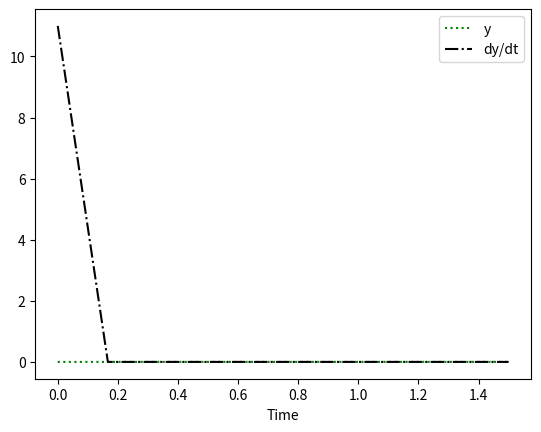

Source code (Python):
"""
find info about avg time elapsed between bounces
time spans for maneuvers
what velocity they happen
Plotting trajectories
"""
from scipy.integrate import odeint
import sys
import numpy as np
import matplotlib.pyplot as plt
import sys
import math as m
import sympy as sp
#from apm import *
#using equation 27

#q1 = apm_solve('2nd_order', 4)
# t = sp.symbols('t')

# fx = sp.Function('fx')(t)
# fy = sp.Function('fy')(t)
# fz = sp.Function('fz')(t)
#variables

mu = 1.9 * 10 ** (-5)   #dynamical viscosity of air
rho = 1.2754            #density of air
C_D = 0.47              #drag coefficient
d = 0.038

dialist = [0.038, 0.040, 0.04188, 0.042, 0.045, 0.050, 0.070, 0.090, 0.1, 0.2]  #idx = case number
m_b = 2.7/1000          #mass of ball
g = -9.81
omega = 36.8*2*(m.pi)

def length(y,t):
    fy = y[0]
    dfy = y[1]
    ydot = [[],[]]
    ydot[0] = dfy
    ydot[1] = -3*g/5 - 3*(mu*rho*C_D*m.pi*(d**2) + (rho**2) * (m.pi**2) * d**4 * omega)*dfy / (40*mu*m_b)
    return ydot
time = np.linspace(0.0, 1.5, num = 10)
tot_y = odeint(length, [0, 11], time)

#plt.plot(z1['time'], z1['dfy'], 'b--')
#plt.plot(z1['time'], z1[''], 'r--')
plt.plot(time, tot_y[:,0],'g:')
plt.plot(time, tot_y[:,1],'k-.')
plt.legend(['y','dy/dt'])
plt.xlabel('Time')
plt.show

# k = 3*mu*rho*C_D*(m.pi)*(d**2)
# x = 8*mu*m_b*t/(mu*rho*C_D*pi*d**2) + 40*mu*m_b*c1*m.exp(-k/(40*mu*m_b)) / k + c2 #eq27
# xdot = sp.diff(x , t)
# x_ddot = sp.diff(xdot , t)

# y = 8*mu*m_b*t/(mu*rho*C_D*pi*d**2) + 40*mu*m_b*c1*m.exp(-k/(40*mu*m_b)) / k + c2
# ydot = sp.diff(y , t)
# y_ddot = sp.diff(ydot , t)
#  #by symmetry
# z = 8*mu*m_b*t/(mu*rho*C_D*pi*d**2) + 40*mu*m_b*c1*m.exp(-k/(40*mu*m_b)) / k + c2 #by symmetry
# zdot = sp.diff(z , t)
# z_ddot = sp.diff(zdot , t)
